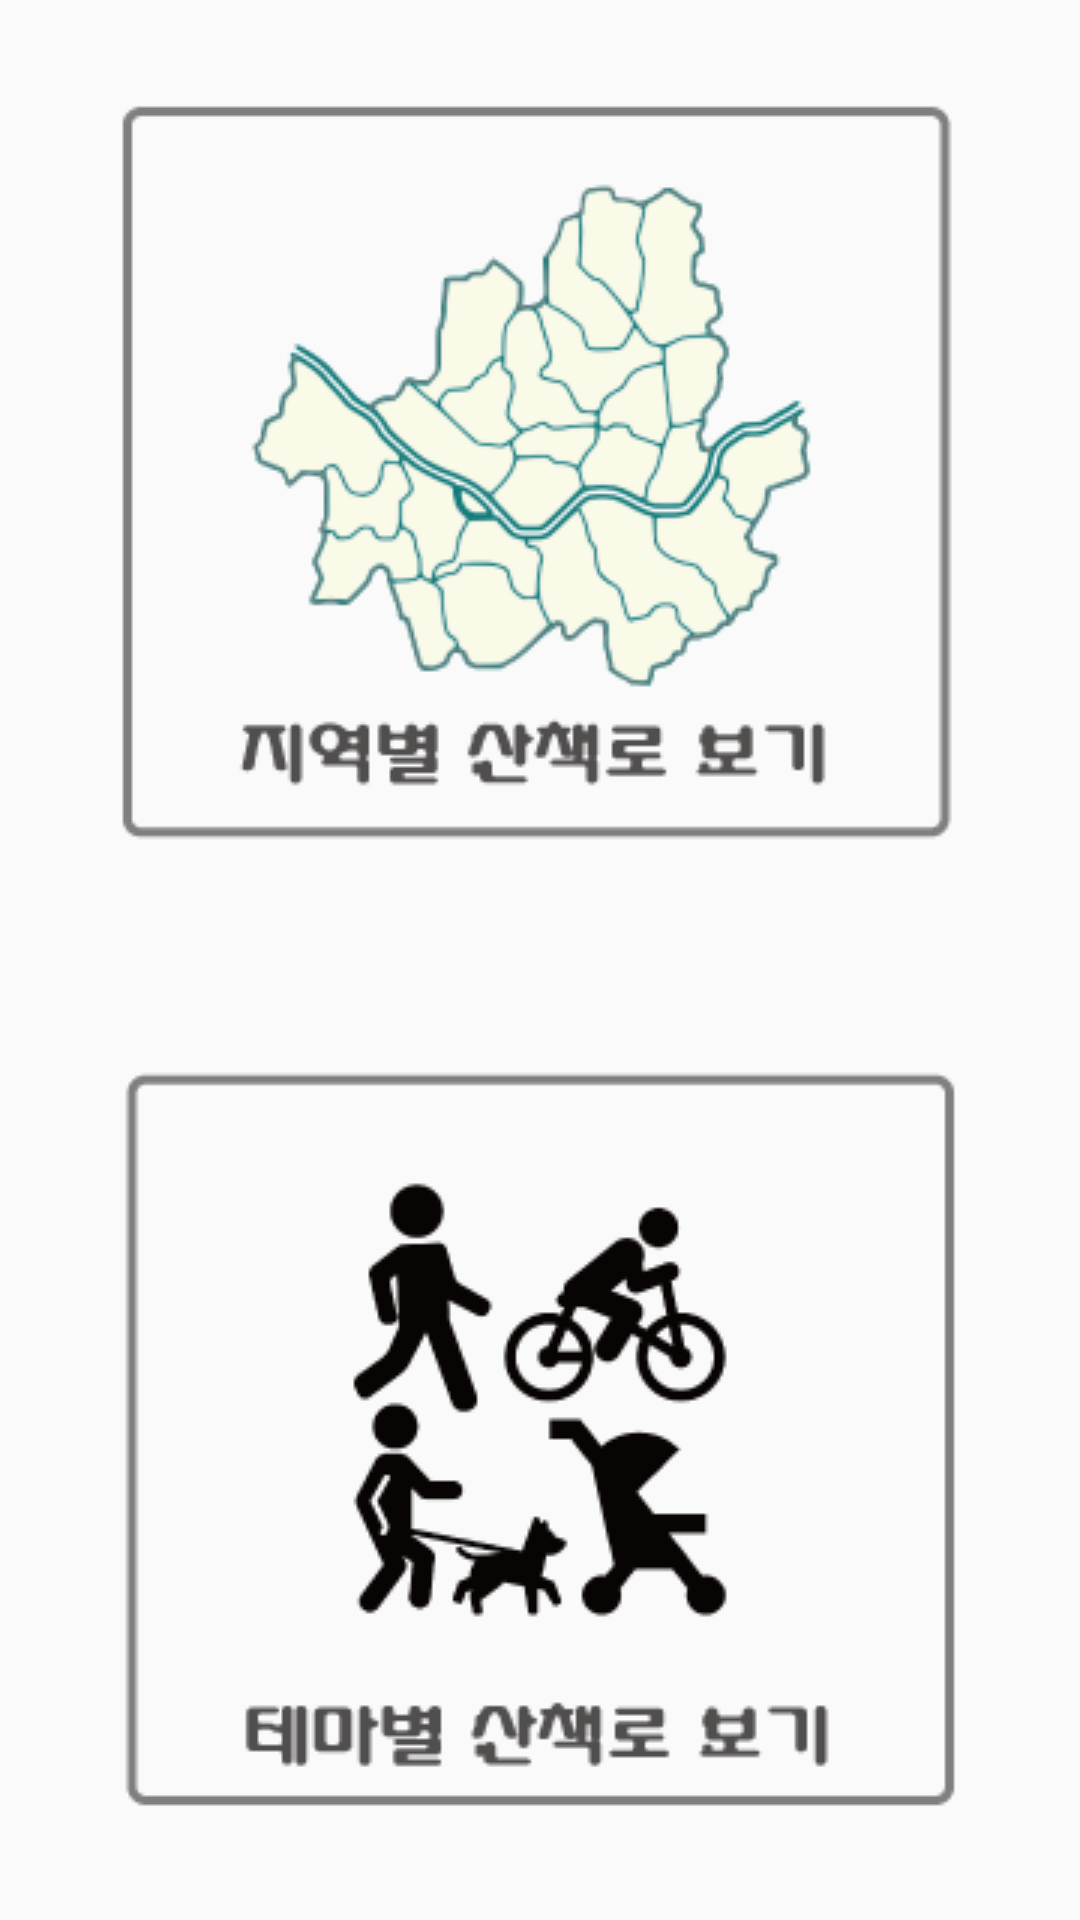

Produce the Android XML layout that renders to this screen, including the resource entries it uses.
<!-- AndroidManifest.xml: application theme AppTheme -->
<!-- res/layout/choice_content.xml -->
<?xml version="1.0" encoding="utf-8"?>
<LinearLayout xmlns:android="http://schemas.android.com/apk/res/android"
    xmlns:app="http://schemas.android.com/apk/res-auto"
    xmlns:tools="http://schemas.android.com/tools"
    android:layout_width="match_parent"
    android:layout_height="match_parent"
    android:paddingBottom="@dimen/activity_vertical_margin"
    android:paddingLeft="@dimen/activity_horizontal_margin"
    android:paddingRight="@dimen/activity_horizontal_margin"
    android:paddingTop="@dimen/activity_vertical_margin"
    app:layout_behavior="@string/appbar_scrolling_view_behavior"
    tools:context=".Choice_NaviActivity"
    tools:showIn="@layout/choice_app_bar"
    android:orientation="vertical">

    <ImageButton
        android:layout_width="match_parent"
        android:layout_height="wrap_content"
        android:id="@+id/local_go"
        android:layout_weight="1"
        android:src="@drawable/local_button"
        android:background="@android:color/transparent"/>

    <ImageButton
        android:layout_width="match_parent"
        android:layout_height="wrap_content"
        android:id="@+id/tema_go"
        android:layout_weight="1"
        android:src="@drawable/tema_button"
        android:background="@android:color/transparent"/>

</LinearLayout>
<!-- res/layout/choice_app_bar.xml (included above) -->
<?xml version="1.0" encoding="utf-8"?>
<android.support.design.widget.CoordinatorLayout xmlns:android="http://schemas.android.com/apk/res/android"
    xmlns:app="http://schemas.android.com/apk/res-auto"
    xmlns:tools="http://schemas.android.com/tools"
    android:layout_width="match_parent"
    android:layout_height="match_parent"
    android:fitsSystemWindows="true"
    tools:context=".Choice_NaviActivity">

    <android.support.design.widget.AppBarLayout
        android:layout_width="match_parent"
        android:layout_height="wrap_content"
        android:theme="@style/AppTheme.AppBarOverlay">

        <android.support.v7.widget.Toolbar
            android:id="@+id/toolbar"
            android:layout_width="match_parent"
            android:layout_height="?attr/actionBarSize"
            android:background="?attr/colorPrimary"
            app:popupTheme="@style/AppTheme.PopupOverlay" />

    </android.support.design.widget.AppBarLayout>

    <include layout="@layout/choice_content" />

</android.support.design.widget.CoordinatorLayout>
<!-- resources referenced by this layout -->
<resources>
  <!-- drawable local_button: png bitmap (drawable, 32947 bytes) -->
  <!-- drawable tema_button: png bitmap (drawable, 12233 bytes) -->
  <style name="AppTheme.AppBarOverlay" parent="ThemeOverlay.AppCompat.Dark.ActionBar" />
  <style name="AppTheme.PopupOverlay" parent="ThemeOverlay.AppCompat.Light" />
  <style name="AppTheme" parent="Theme.AppCompat.Light.DarkActionBar">
          
          <item name="colorPrimary">#333232</item>
          <item name="colorPrimaryDark">#333232</item>
          <item name="colorAccent">#333232</item>
      </style>
</resources>
